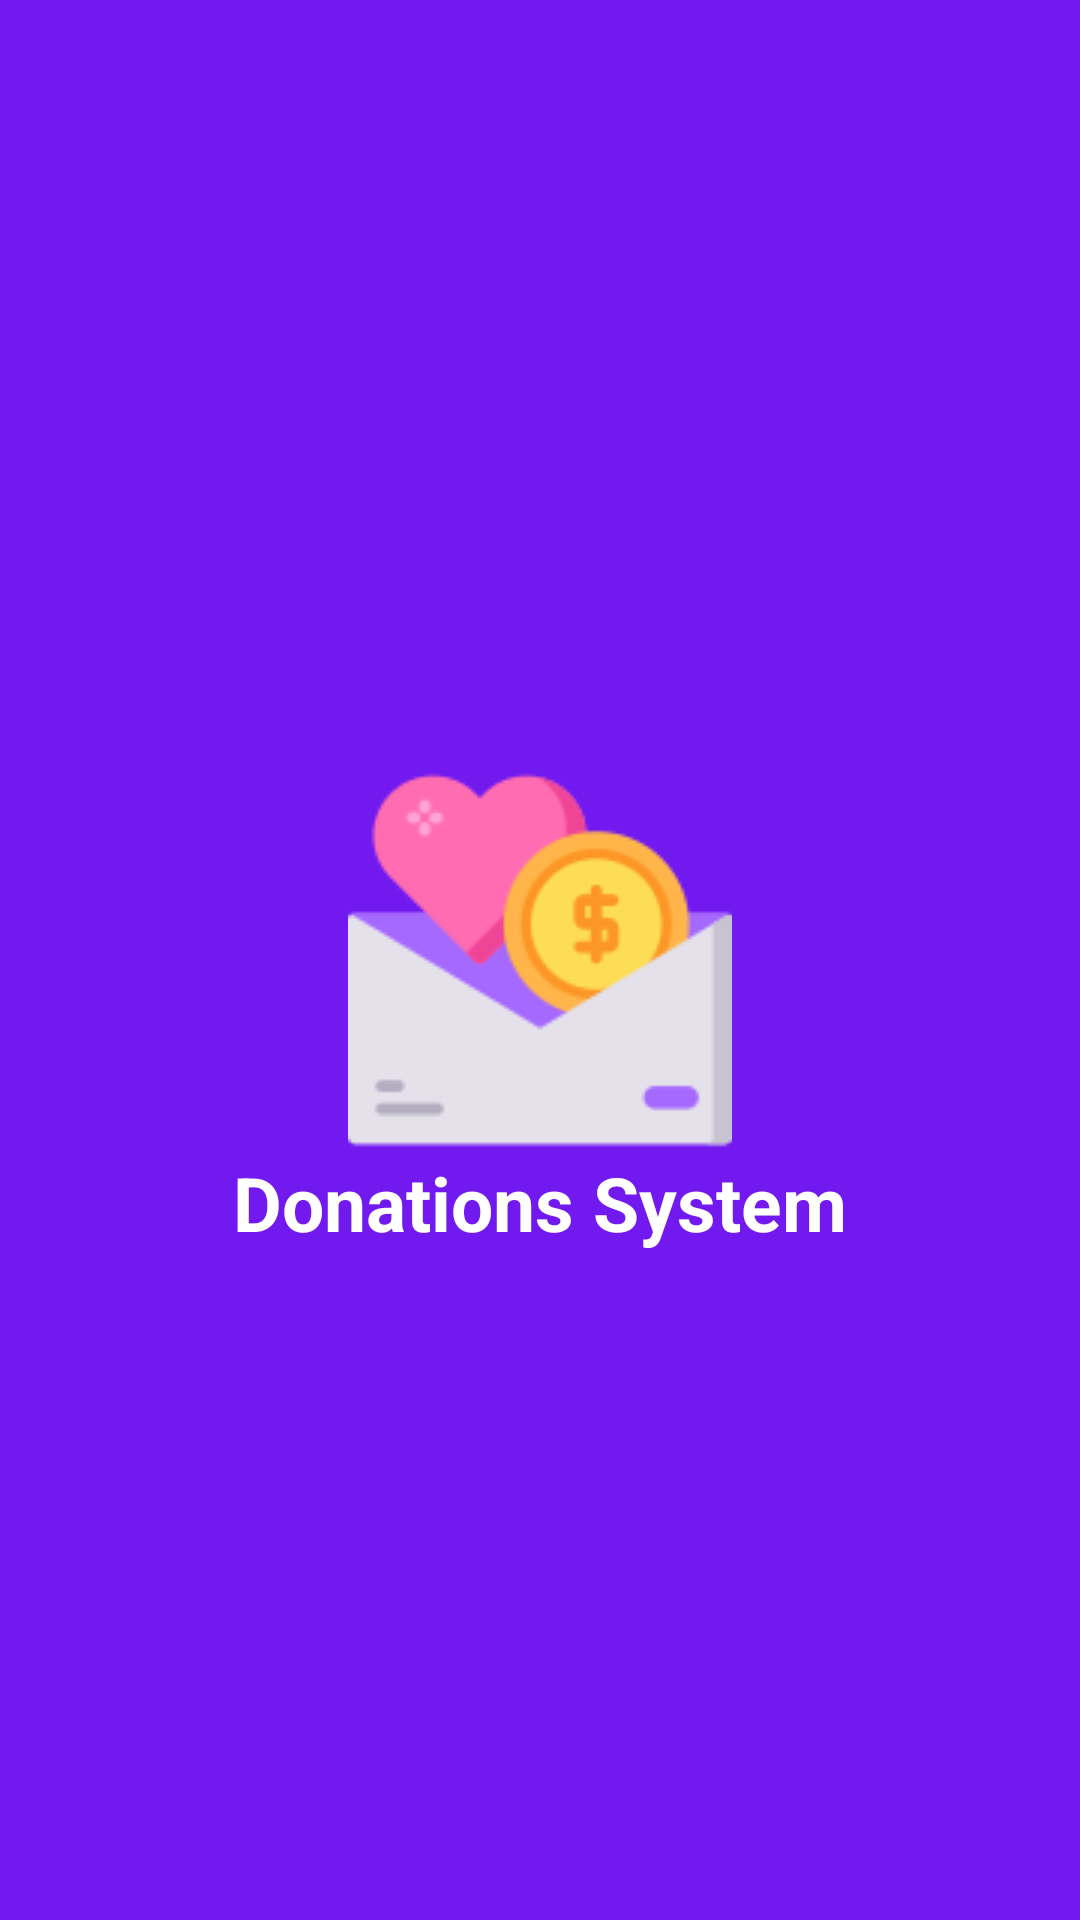

The Android layout XML behind this screen, and the referenced resources:
<!-- AndroidManifest.xml: application theme Theme.Donation -->
<!-- res/layout/activity_splash.xml -->
<?xml version="1.0" encoding="utf-8"?>
<RelativeLayout xmlns:android="http://schemas.android.com/apk/res/android"
    xmlns:tools="http://schemas.android.com/tools"
    android:layout_width="match_parent"
    android:layout_height="match_parent"
    android:background="@color/colorPrimaryDark"
    tools:context=".Splash">

    <ImageView
        android:id="@+id/splash_image_logo"
        android:layout_width="wrap_content"
        android:layout_height="wrap_content"
        android:layout_centerInParent="true"
        android:scaleType="centerCrop"
        android:src="@drawable/donation" />

    <TextView
        android:layout_width="wrap_content"
        android:layout_height="wrap_content"
        android:layout_below="@id/splash_image_logo"
        android:layout_centerHorizontal="true"
        android:text="Donations System"
        android:textColor="@color/white"
        android:textSize="25dp"
        android:textStyle="bold" />

</RelativeLayout>
<!-- resources referenced by this layout -->
<resources>
  <color name="colorPrimaryDark">#E66200EE</color>
  <color name="white">#FFFFFFFF</color>
  <!-- drawable donation: png bitmap (drawable, 9342 bytes) -->
  <style name="Theme.Donation" parent="Theme.MaterialComponents.DayNight.NoActionBar">
          
          <item name="colorPrimary">@color/colorPrimaryDark</item>
          <item name="colorPrimaryVariant">@color/colorPrimaryDark</item>
          <item name="colorOnPrimary">@color/white</item>
          
          <item name="colorSecondary">@color/teal_200</item>
          <item name="colorSecondaryVariant">@color/teal_700</item>
          <item name="colorOnSecondary">@color/black</item>
          
          <item name="android:statusBarColor" tools:targetApi="l">?attr/colorPrimaryVariant</item>
          
      </style>
  <color name="teal_200">#FF03DAC5</color>
  <color name="teal_700">#FF018786</color>
  <color name="black">#FF000000</color>
</resources>
